Image classification data set "data" (Kellia855/pneumonia_project on GitHub). Class labels (2): normal, pneumonia.

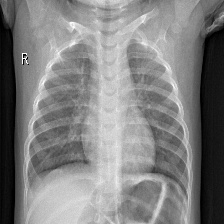
Label: normal

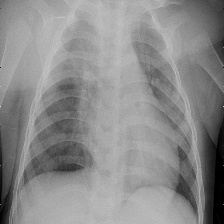
Label: pneumonia

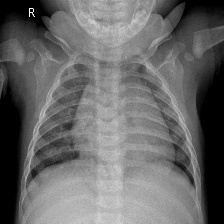
Label: normal

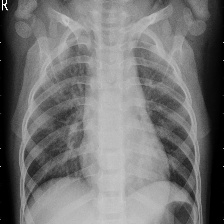
Label: pneumonia

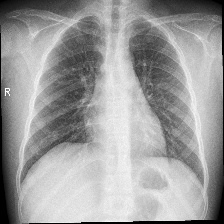
Label: normal

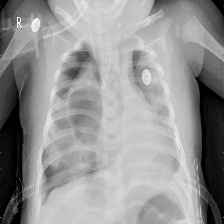
Label: pneumonia
